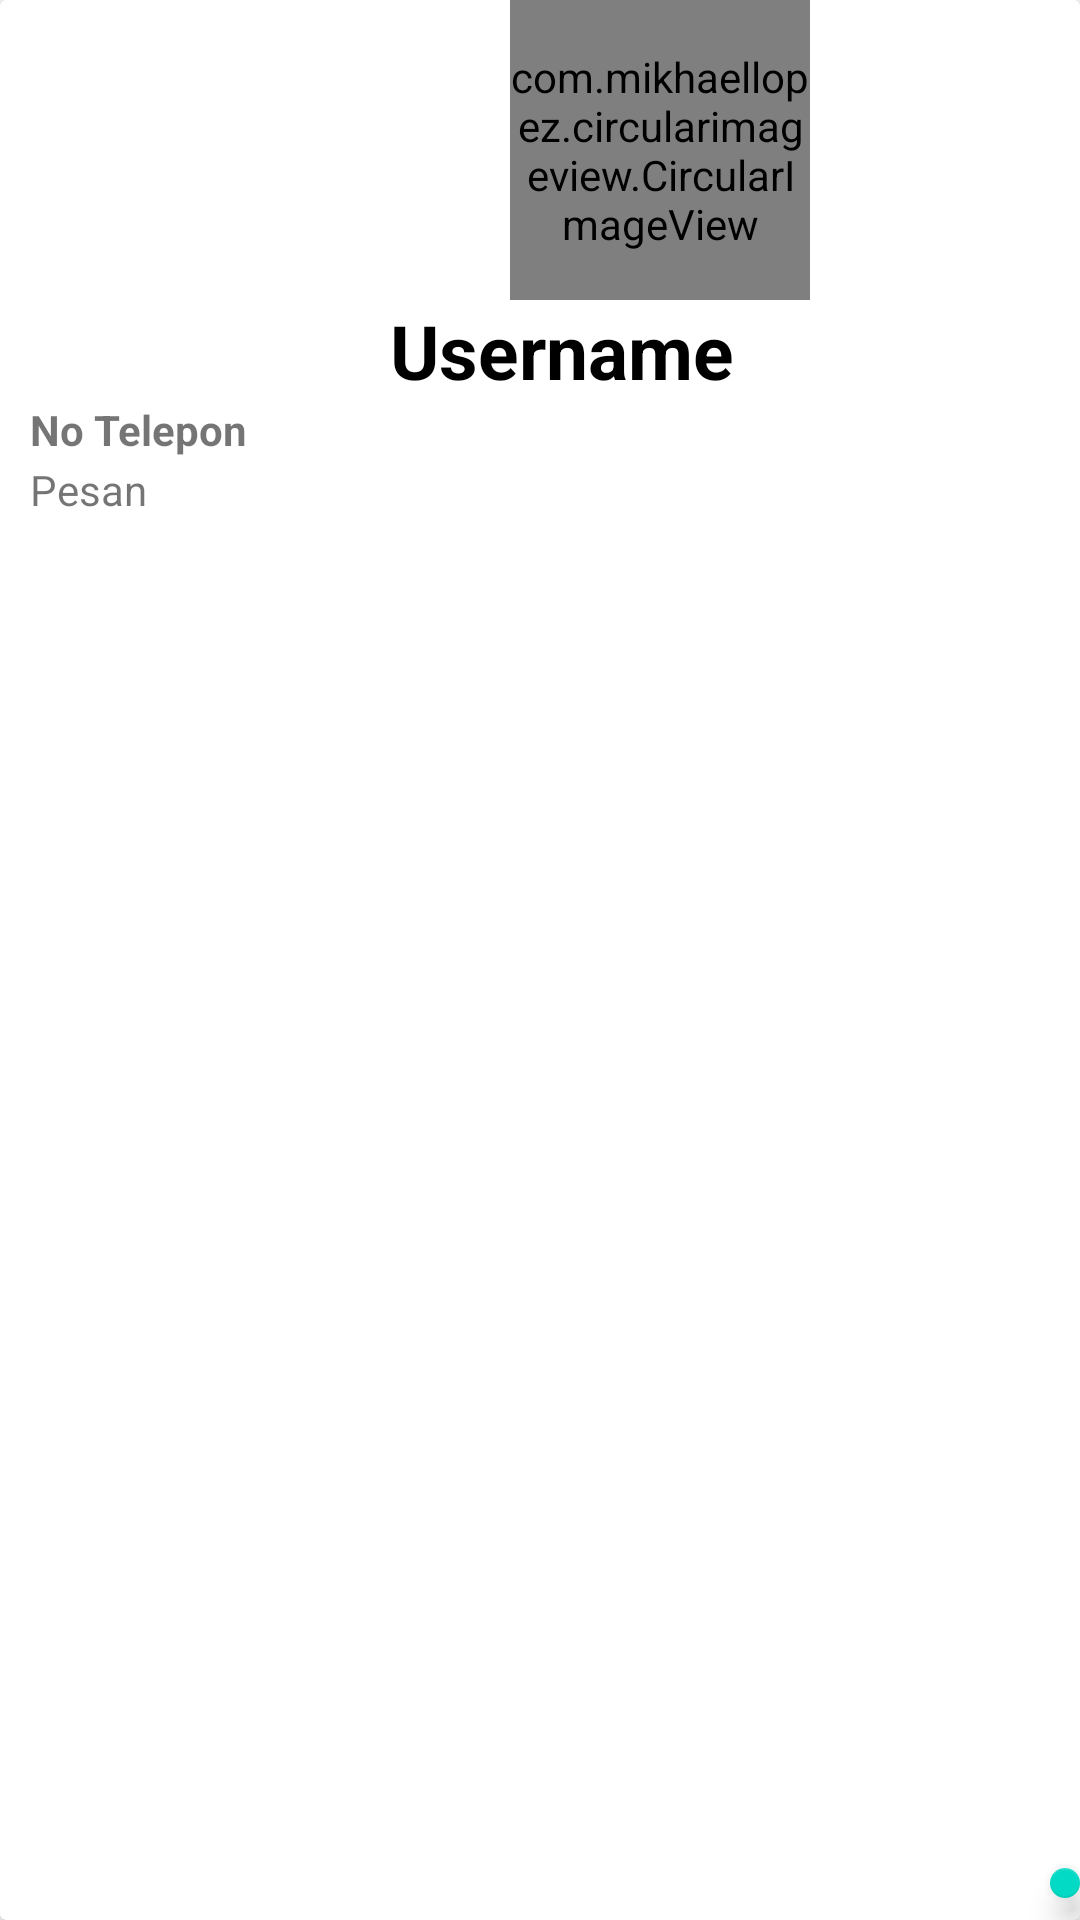

This screen was rendered from an Android layout file. Write that file and the resources it references.
<!-- AndroidManifest.xml: application theme Theme.PASKontakview -->
<!-- res/layout/activity_halaman2.xml -->
<?xml version="1.0" encoding="utf-8"?>
<RelativeLayout
    xmlns:android="http://schemas.android.com/apk/res/android"
    xmlns:app="http://schemas.android.com/apk/res-auto"
    xmlns:tools="http://schemas.android.com/tools"
    android:layout_width="match_parent"
    android:layout_height="match_parent"
    android:orientation="vertical"
    tools:context=".Halaman2">
    <androidx.cardview.widget.CardView
        app:cardBackgroundColor="#FFFFFF"
        android:layout_width="match_parent"
        android:layout_height="match_parent">
        <LinearLayout
            android:layout_width="match_parent"
            android:layout_height="match_parent"
            android:orientation="horizontal">

            <RelativeLayout
                android:layout_gravity="center"
                android:layout_width="match_parent"
                android:layout_height="match_parent"
                android:orientation="vertical">

                <com.mikhaellopez.circularimageview.CircularImageView
                    android:id="@+id/Image2"
                    android:layout_width="100dp"
                    android:layout_height="100dp"
                    android:layout_marginLeft="170dp"
                    android:src="@drawable/user" />

                <TextView
                    android:id="@+id/nama"
                    android:textSize="25sp"
                    android:layout_below="@id/Image2"
                    android:textStyle="bold"
                    android:textColor="@color/black"
                    android:layout_marginRight="10dp"
                    android:layout_marginLeft="130dp"
                    android:text="Username"
                    android:layout_width="wrap_content"
                    android:layout_height="wrap_content"/>
                <TextView
                    android:textStyle="bold"
                    android:id="@+id/telepon2"
                    android:layout_below="@id/nama"
                    android:layout_width="wrap_content"
                    android:layout_height="wrap_content"
                    android:layout_marginLeft="10dp"
                    android:layout_marginRight="10dp"
                    android:text="No Telepon" />

                <TextView
                    android:id="@+id/telepon"
                    android:layout_width="wrap_content"
                    android:layout_height="wrap_content"
                    android:layout_below="@id/telepon2"
                    android:layout_marginLeft="10dp"
                    android:layout_marginTop="1dp"
                    android:layout_marginRight="10dp"
                    android:text="Pesan" />

                <com.google.android.material.floatingactionbutton.FloatingActionButton

                    android:layout_below="@id/telepon"
                    android:layout_marginTop="450dp"
                    android:layout_marginLeft="350dp"
                    android:id="@+id/Button"
                    android:layout_width="wrap_content"
                    android:layout_height="wrap_content"
                    android:clickable="true"
                    app:srcCompat="@drawable/ic_baseline_call_24" />
            </RelativeLayout>

        </LinearLayout>

    </androidx.cardview.widget.CardView>


</RelativeLayout>
<!-- resources referenced by this layout -->
<resources>
  <!-- drawable ic_baseline_call_24 (drawable) -->
  <vector android:height="24dp" android:tint="#313131"
      android:viewportHeight="24" android:viewportWidth="24"
      android:width="24dp" xmlns:android="http://schemas.android.com/apk/res/android">
      <path android:fillColor="@android:color/white" android:pathData="M20.01,15.38c-1.23,0 -2.42,-0.2 -3.53,-0.56 -0.35,-0.12 -0.74,-0.03 -1.01,0.24l-1.57,1.97c-2.83,-1.35 -5.48,-3.9 -6.89,-6.83l1.95,-1.66c0.27,-0.28 0.35,-0.67 0.24,-1.02 -0.37,-1.11 -0.56,-2.3 -0.56,-3.53 0,-0.54 -0.45,-0.99 -0.99,-0.99H4.19C3.65,3 3,3.24 3,3.99 3,13.28 10.73,21 20.01,21c0.71,0 0.99,-0.63 0.99,-1.18v-3.45c0,-0.54 -0.45,-0.99 -0.99,-0.99z"/>
  </vector>
  <style name="Theme.PASKontakview" parent="Theme.MaterialComponents.Light.NoActionBar">
          
          <item name="colorPrimary">@color/purple_500</item>
          <item name="colorPrimaryVariant">@color/purple_700</item>
          <item name="colorOnPrimary">@color/white</item>
          
          <item name="colorSecondary">@color/teal_200</item>
          <item name="colorSecondaryVariant">@color/teal_700</item>
          <item name="colorOnSecondary">@color/black</item>
          
          <item name="android:statusBarColor" tools:targetApi="l">@color/black</item>
          
      </style>
  <!-- not gathered from this repository: default colours our renderer supplied (Android Studio template values) -->
  <color name="purple_500">#FF6200EE</color>
  <color name="purple_700">#FF3700B3</color>
  <color name="teal_200">#FF03DAC5</color>
  <color name="teal_700">#FF018786</color>
  <color name="black">#FF000000</color>
  <color name="white">#FFFFFFFF</color>
</resources>
